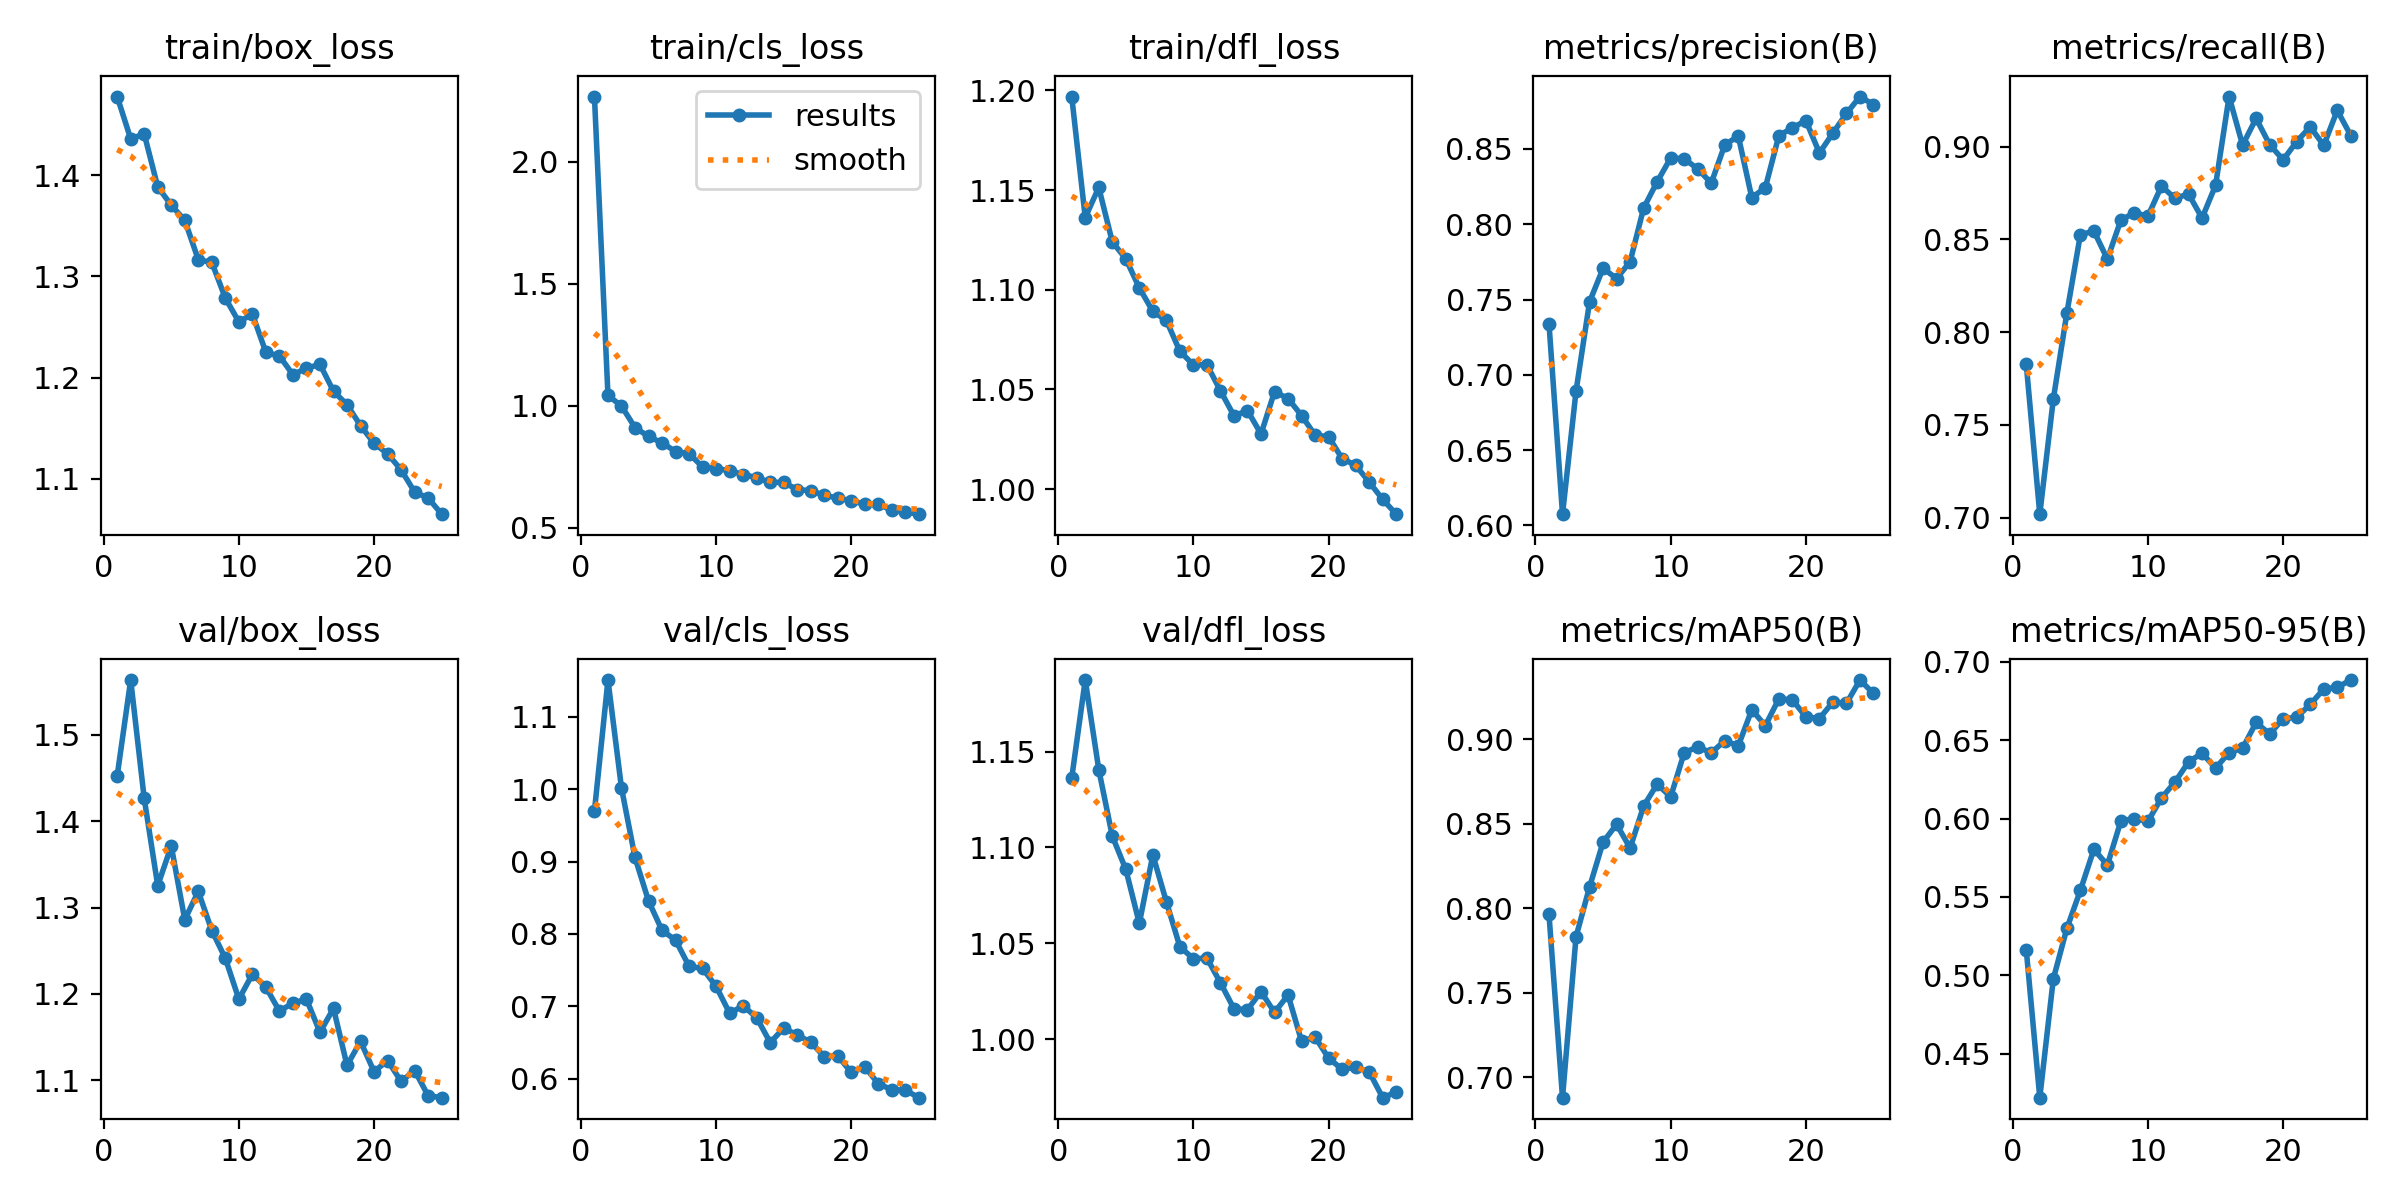

Source data for this figure (header and first rows):
epoch, time, train/box_loss, train/cls_loss, train/dfl_loss, metrics/precision(B), metrics/recall(B), metrics/mAP50(B), metrics/mAP50-95(B), val/box_loss, val/cls_loss, val/dfl_loss, lr/pg0, lr/pg1, lr/pg2
1, 16.92, 1.478, 2.268, 1.197, 0.7339, 0.7827, 0.7964, 0.5163, 1.452, 0.9698, 1.136, 0.0002758, 0.0002758, 0.0002758
2, 32.31, 1.436, 1.042, 1.136, 0.6074, 0.7019, 0.688, 0.422, 1.563, 1.151, 1.187, 0.0005315, 0.0005315, 0.0005315
3, 47.54, 1.441, 0.9984, 1.151, 0.6892, 0.7639, 0.7832, 0.4977, 1.426, 1.002, 1.141, 0.0007653, 0.0007653, 0.0007653
4, 62.71, 1.388, 0.9103, 1.124, 0.7485, 0.8102, 0.8127, 0.5299, 1.325, 0.9056, 1.106, 0.000734, 0.000734, 0.000734
5, 77.75, 1.37, 0.8735, 1.116, 0.7707, 0.8525, 0.8392, 0.5542, 1.371, 0.8457, 1.089, 0.0007011, 0.0007011, 0.0007011
6, 92.79, 1.355, 0.8476, 1.101, 0.7639, 0.8545, 0.8497, 0.5804, 1.286, 0.805, 1.06, 0.0006681, 0.0006681, 0.0006681
7, 108.1, 1.316, 0.8117, 1.089, 0.7751, 0.8394, 0.8357, 0.5704, 1.319, 0.7915, 1.096, 0.0006351, 0.0006351, 0.0006351
8, 123.2, 1.314, 0.803, 1.085, 0.8108, 0.8605, 0.8605, 0.5986, 1.273, 0.7553, 1.072, 0.0006021, 0.0006021, 0.0006021
9, 138.3, 1.279, 0.7484, 1.069, 0.8282, 0.8643, 0.8735, 0.5999, 1.241, 0.7524, 1.048, 0.0005691, 0.0005691, 0.0005691
10, 153.4, 1.255, 0.7419, 1.062, 0.844, 0.8626, 0.866, 0.5983, 1.194, 0.7276, 1.042, 0.0005361, 0.0005361, 0.0005361
11, 168.6, 1.263, 0.7336, 1.062, 0.8435, 0.8787, 0.8921, 0.6132, 1.223, 0.6905, 1.042, 0.0005031, 0.0005031, 0.0005031
12, 183.7, 1.225, 0.7173, 1.049, 0.8368, 0.8721, 0.8956, 0.6233, 1.208, 0.7008, 1.029, 0.0004701, 0.0004701, 0.0004701
13, 198.8, 1.221, 0.705, 1.037, 0.8274, 0.8745, 0.8921, 0.6361, 1.18, 0.6844, 1.016, 0.0004372, 0.0004372, 0.0004372
14, 214, 1.203, 0.6849, 1.039, 0.8527, 0.8615, 0.8992, 0.6417, 1.19, 0.65, 1.015, 0.0004042, 0.0004042, 0.0004042
15, 231.3, 1.209, 0.6859, 1.028, 0.8586, 0.8791, 0.8962, 0.6321, 1.194, 0.6701, 1.025, 0.0003712, 0.0003712, 0.0003712
16, 252.3, 1.213, 0.6552, 1.049, 0.8176, 0.927, 0.9175, 0.6421, 1.156, 0.6604, 1.014, 0.0003382, 0.0003382, 0.0003382
17, 268.3, 1.187, 0.6515, 1.045, 0.8244, 0.9009, 0.9081, 0.6449, 1.183, 0.6506, 1.023, 0.0003052, 0.0003052, 0.0003052
18, 284, 1.173, 0.6325, 1.037, 0.8588, 0.9152, 0.924, 0.6613, 1.117, 0.6305, 0.9989, 0.0002722, 0.0002722, 0.0002722
19, 299.4, 1.153, 0.6208, 1.027, 0.8641, 0.9011, 0.9234, 0.654, 1.145, 0.6314, 1.001, 0.0002392, 0.0002392, 0.0002392
20, 314.9, 1.135, 0.6104, 1.026, 0.8689, 0.8929, 0.9133, 0.6637, 1.11, 0.6087, 0.9901, 0.0002063, 0.0002063, 0.0002063
21, 330.5, 1.125, 0.5946, 1.015, 0.8474, 0.9027, 0.9123, 0.6646, 1.123, 0.6166, 0.9843, 0.0001733, 0.0001733, 0.0001733
22, 345.9, 1.109, 0.5953, 1.012, 0.8606, 0.9107, 0.9221, 0.6728, 1.099, 0.593, 0.9854, 0.0001403, 0.0001403, 0.0001403
23, 361.7, 1.087, 0.5709, 1.004, 0.8736, 0.9007, 0.9213, 0.6826, 1.111, 0.5849, 0.9829, 0.0001073, 0.0001073, 0.0001073
24, 377.5, 1.081, 0.5634, 0.9949, 0.8848, 0.9195, 0.9351, 0.6838, 1.082, 0.5842, 0.9695, 7.43036e-05, 7.43036e-05, 7.43036e-05
25, 393.2, 1.065, 0.5548, 0.9875, 0.8794, 0.906, 0.9272, 0.6884, 1.08, 0.5739, 0.9724, 4.13168e-05, 4.13168e-05, 4.13168e-05
